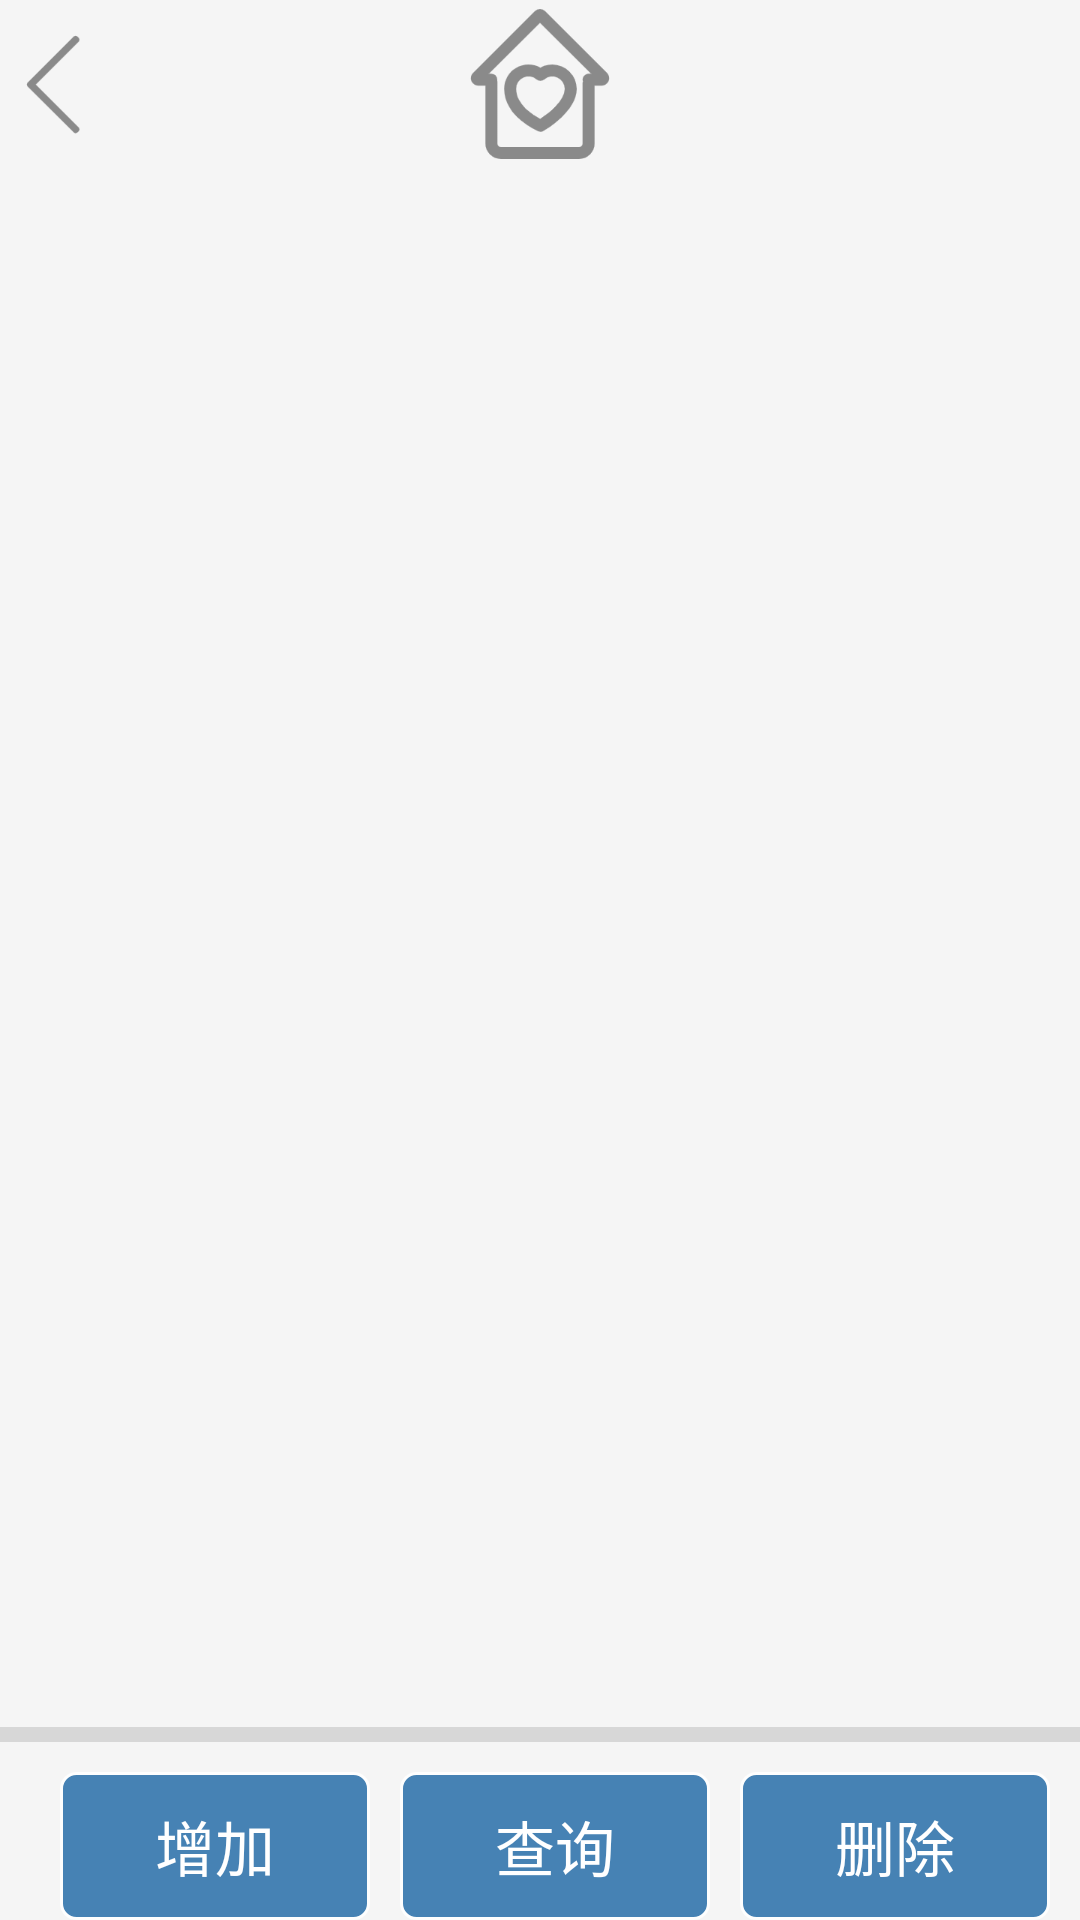

Layout XML and referenced resources for this Android screen:
<!-- AndroidManifest.xml: application theme Theme.AppCompat.Light.NoActionBar -->
<!-- res/layout/activity_admin_handler.xml -->
<?xml version="1.0" encoding="utf-8"?>
<androidx.constraintlayout.widget.ConstraintLayout xmlns:android="http://schemas.android.com/apk/res/android"
    xmlns:app="http://schemas.android.com/apk/res-auto"
    xmlns:tools="http://schemas.android.com/tools"
    android:layout_width="match_parent"
    android:layout_height="match_parent"
    tools:context=".AdminHandler"
    android:background="#F5F5F5">
    <RelativeLayout
        android:layout_width="match_parent"
        android:layout_height="match_parent"
        android:orientation="vertical"
        tools:ignore="MissingConstraints">

        <RelativeLayout
            android:id="@+id/top_layout"
            android:layout_width="match_parent"
            android:layout_height="wrap_content">
            <Button
                android:id="@+id/back_button_inAdminHandler"
                android:layout_marginTop="3dp"
                android:layout_width="50dp"
                android:layout_height="50dp"
                android:background="@mipmap/back" />

            <ImageView
                android:layout_width="match_parent"
                android:layout_height="50dp"
                android:layout_marginTop="3dp"
                android:contentDescription="@string/todo"
                android:src="@mipmap/community_logo" />
        </RelativeLayout>

        <RelativeLayout
            android:layout_width="match_parent"
            android:layout_height="wrap_content"
            android:layout_below="@+id/top_layout">


            <FrameLayout
                android:id="@+id/fra_admin"
                android:layout_width="match_parent"
                android:layout_height="wrap_content"/>

        </RelativeLayout>


        <View
            android:layout_width="match_parent"
            android:layout_height="5dp"
            android:layout_above="@+id/linear_layout"
            android:layout_marginBottom="10dp"
            android:background="#d7d7d7" />

        <LinearLayout
            android:id="@+id/linear_layout"
            android:layout_width="match_parent"
            android:layout_height="wrap_content"
            android:layout_alignParentStart="true"
            android:orientation="horizontal"
            android:layout_alignParentBottom="true"
            android:layout_marginStart="10dp"
            android:gravity="bottom">

            <Button
                android:id="@+id/add_button_inAdminHandler"
                android:layout_width="wrap_content"
                android:layout_height="wrap_content"
                android:layout_marginStart="10dp"
                android:layout_marginEnd="5dp"
                android:layout_weight="1"
                android:background="@drawable/bt2"
                style="?android:attr/buttonBarButtonStyle"
                android:text="增加"
                android:textColor="@color/white"
                android:textSize="20sp"/>

            <Button
                android:id="@+id/query_button_inAdminHandler"
                android:layout_width="wrap_content"
                android:layout_height="wrap_content"
                android:layout_weight="1"
                android:layout_marginStart="5dp"
                android:layout_marginEnd="5dp"
                android:background="@drawable/bt2"
                style="?android:attr/buttonBarButtonStyle"
                android:text="查询"
                android:textColor="@color/white"
                android:textSize="20sp"/>

            <Button
                android:id="@+id/delete_button_inAdminHandler"
                android:layout_width="wrap_content"
                android:layout_height="wrap_content"
                android:layout_marginStart="5dp"
                android:layout_marginEnd="10dp"
                android:layout_weight="1"
                android:background="@drawable/bt2"
                style="?android:attr/buttonBarButtonStyle"
                android:text="删除"
                android:textColor="@color/white"
                android:textSize="20sp"/>

        </LinearLayout>


    </RelativeLayout>

</androidx.constraintlayout.widget.ConstraintLayout>
<!-- resources referenced by this layout -->
<resources>
  <!-- drawable bt2 (drawable) -->
  <?xml version="1.0" encoding="utf-8"?>
  <shape xmlns:android="http://schemas.android.com/apk/res/android">
      <solid android:color="#4682B4" />
      <stroke android:width="1dip" android:color="#fefefe" />
      <corners android:radius="5dp"/>
      <padding android:bottom="10dp"
          android:left="10dp"
          android:right="10dp"
          android:top="10dp"/>
  </shape>
  <!-- mipmap back: png bitmap (mipmap-xhdpi, 2830 bytes) -->
  <!-- mipmap community_logo: png bitmap (mipmap-xhdpi, 7840 bytes) -->
  <string name="todo">TODO</string>
  <!-- not gathered from this repository: default colours our renderer supplied (Android Studio template values) -->
  <color name="white">#FFFFFFFF</color>
</resources>
